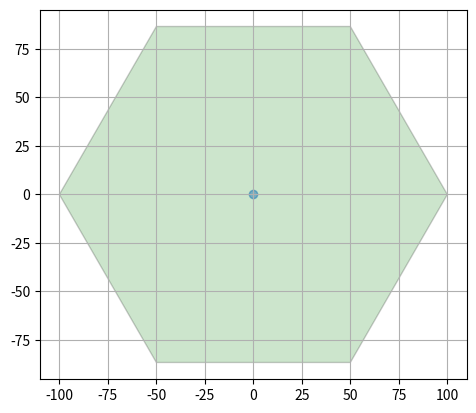

This chart was generated by the following Python code:
#import
import matplotlib.pyplot as plt
from matplotlib.patches import RegularPolygon
import numpy as np
import math

if __name__=="__main__":
	#Prototipo:
	radio=100
	coef=2*radio
	coord = [[0,0,0]]
	hcoord = [coef*c[0] for c in coord]
	vcoord = [2. * np.sin(np.radians(60)) * (coef*c[1] - coef*c[2]) /3. for c in coord]
	colors = [["Green"]]
	labels = [['1)0,0,0']]
	fig, ax = plt.subplots(1)
	ax.set_aspect('equal')
	
	'''for x, y, c, l in zip(hcoord, vcoord, colors, labels):
		color = c[0].lower()
		hex = RegularPolygon((x, y), numVertices=6, radius=radio, orientation=np.radians(30), facecolor=color, alpha=0.2, edgecolor='k')
		ax.add_patch(hex)
		ax.text(x, y+0.2, l[0], ha='center', va='center', size=20)
	ax.scatter(hcoord, vcoord, c=[c[0].lower() for c in colors], alpha=0.5)
	'''
	color = colors[0][0].lower()
	hexagonal=RegularPolygon((0, 0), numVertices=6, radius=radio, orientation=np.radians(30), facecolor=color,alpha=0.2, edgecolor='k')
	ax.add_patch(hexagonal)
	#ax.text(0, 0, ["holi"], ha='center', va='center', size=20)
	ax.scatter(0, 0, alpha=0.5)
	plt.grid(True)
	plt.savefig("uma_celda.png")
	plt.show()


else:
	print("Modulo <escribir_nombre> importado")
